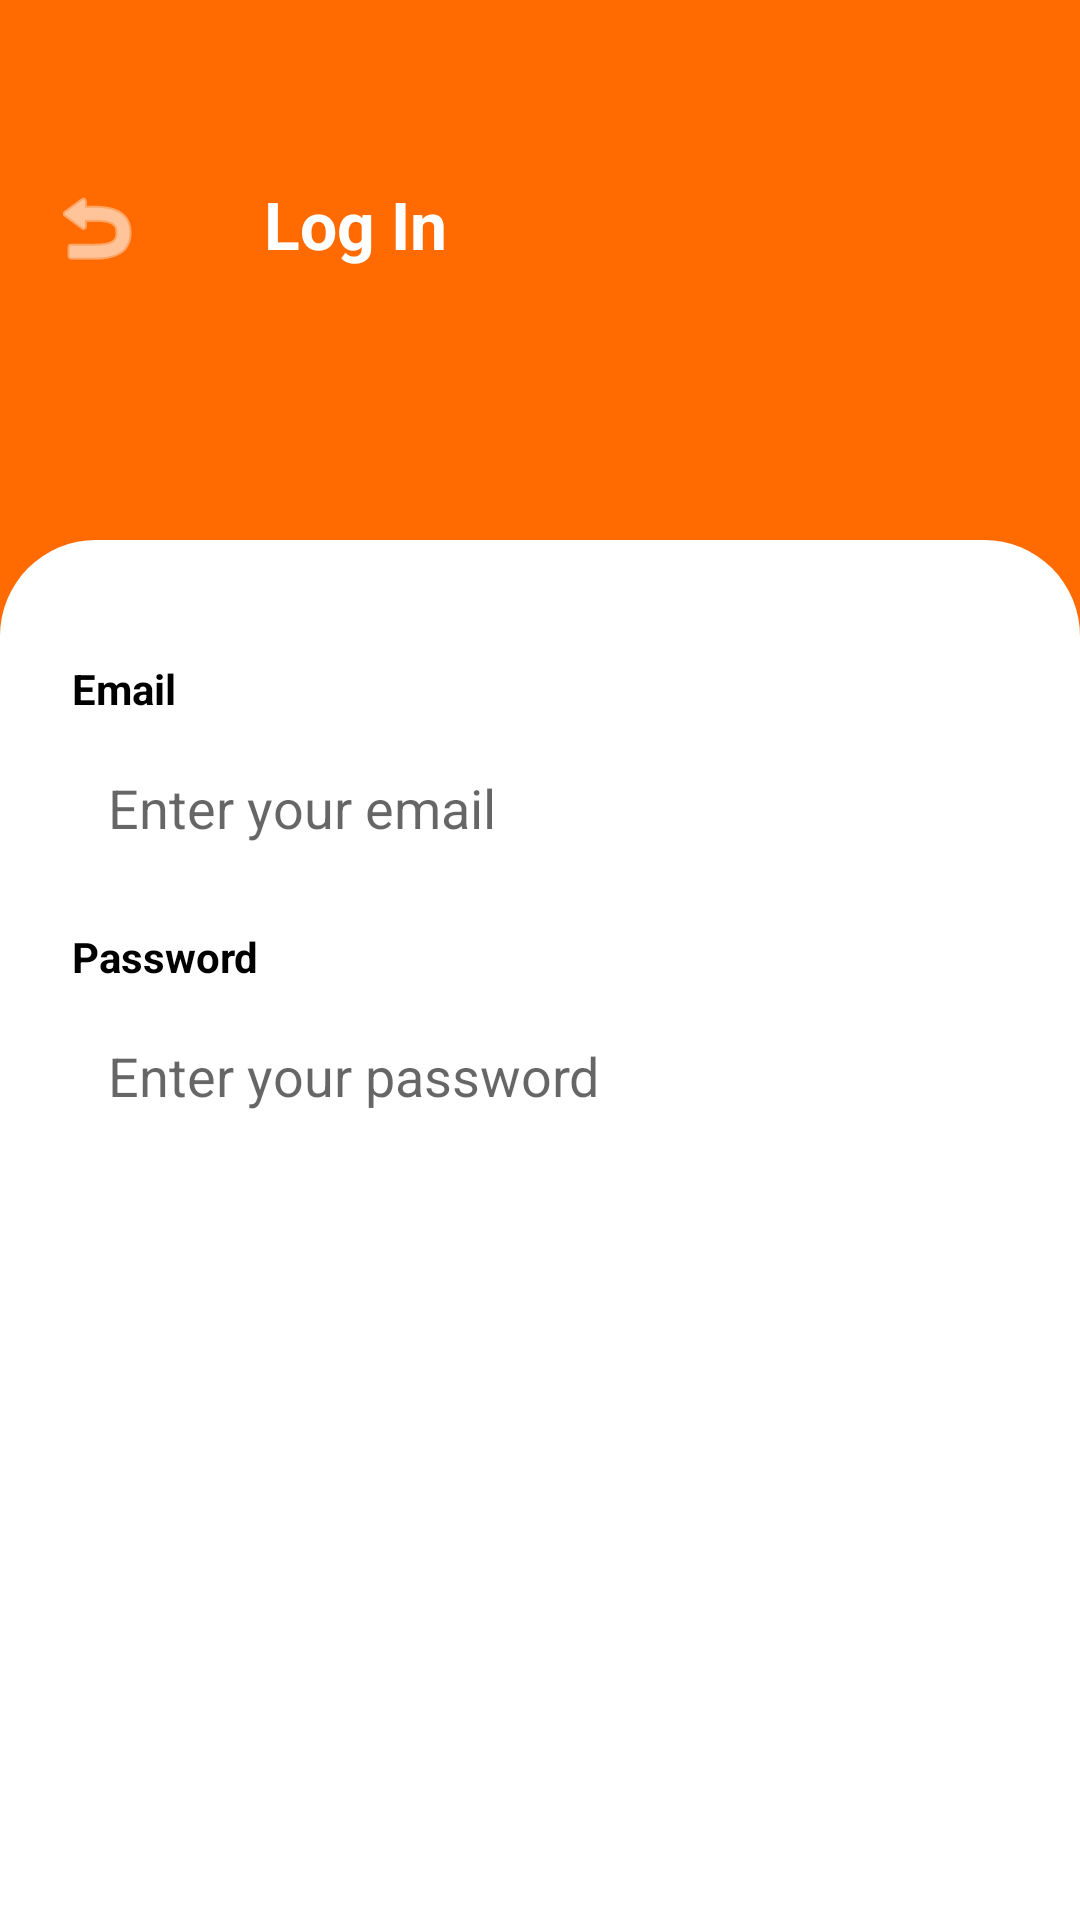

Android layout source for this screen:
<!-- AndroidManifest.xml: activity theme Theme.Expense_tracker_kotlin -->
<!-- res/layout/activity_login.xml -->
<?xml version="1.0" encoding="utf-8"?>
<RelativeLayout xmlns:android="http://schemas.android.com/apk/res/android"
    xmlns:app="http://schemas.android.com/apk/res-auto"
    android:id="@+id/rootLayout"
    android:layout_width="match_parent"
    android:layout_height="match_parent"
    android:background="@color/deep_orange">

    
    <View
        android:id="@+id/circle1"
        android:layout_width="150dp"
        android:layout_height="150dp"
        android:layout_alignParentTop="true"
        android:layout_alignParentStart="true"
        android:layout_marginTop="-40dp"
        android:layout_marginStart="-30dp"
        android:background="@drawable/bg_circle" />

    <View
        android:id="@+id/circle2"
        android:layout_width="150dp"
        android:layout_height="150dp"
        android:layout_marginTop="100dp"
        android:layout_alignParentEnd="true"
        android:layout_marginEnd="-30dp"
        android:background="@drawable/bg_circle" />

    <View
        android:id="@+id/circle3"
        android:layout_width="150dp"
        android:layout_height="150dp"
        android:layout_alignParentEnd="true"
        android:layout_marginTop="140dp"
        android:layout_marginEnd="15dp"
        android:background="@drawable/bg_circle" />

    
    <LinearLayout
        android:id="@+id/headerRow"
        android:layout_width="match_parent"
        android:layout_height="wrap_content"
        android:paddingTop="60dp"
        android:paddingStart="16dp"
        android:paddingEnd="16dp"
        android:orientation="horizontal">

        <ImageButton
            android:id="@+id/backButton"
            android:layout_width="wrap_content"
            android:layout_height="wrap_content"
            android:background="?attr/selectableItemBackgroundBorderless"
            android:src="@android:drawable/ic_menu_revert"
            app:tint="@android:color/white" />

        <TextView
            android:id="@+id/loginTitle"
            android:layout_width="wrap_content"
            android:layout_height="wrap_content"
            android:text="Log In"
            android:textColor="@android:color/white"
            android:textSize="22sp"
            android:textStyle="bold"
            android:layout_marginStart="40dp" />
    </LinearLayout>

    
    <LinearLayout
        android:id="@+id/formContainer"
        android:layout_width="match_parent"
        android:layout_height="match_parent"
        android:orientation="vertical"
        android:padding="24dp"
        android:background="@drawable/form_rounded_top"
        android:layout_alignParentBottom="true"
        android:layout_marginTop="180dp">

        <TextView
            android:text="Email"
            android:textStyle="bold"
            android:layout_marginTop="16dp"
            android:textSize="14sp"
            android:textColor="#000000"
            android:layout_height="wrap_content"
            android:layout_width="wrap_content"/>

        <EditText
            android:id="@+id/emailInput"
            android:layout_width="match_parent"
            android:layout_height="wrap_content"
            android:layout_marginTop="6dp"
            android:textColor="#000000"
            android:background="@drawable/input_outline"
            android:hint="Enter your email"
            android:padding="12dp"
            android:inputType="textEmailAddress" />

        <TextView
            android:text="Password"
            android:textStyle="bold"
            android:layout_marginTop="16dp"
            android:textSize="14sp"
            android:textColor="#000000"
            android:layout_height="wrap_content"
            android:layout_width="wrap_content"/>

        <EditText
            android:id="@+id/passwordInput"
            android:layout_width="match_parent"
            android:layout_height="wrap_content"
            android:layout_marginTop="6dp"
            android:textColor="#000000"
            android:background="@drawable/input_outline"
            android:hint="Enter your password"
            android:padding="12dp"
            android:inputType="textPassword" />

        <Button
            android:id="@+id/loginButton"
            android:layout_width="match_parent"
            android:layout_height="wrap_content"
            android:text="Log In"
            android:layout_marginTop="32dp"
            android:layout_marginBottom="15dp"
            android:backgroundTint="@color/deep_orange"
            android:background="@drawable/rounded_white_button"
            android:textColor="@android:color/white" />
    </LinearLayout>

</RelativeLayout>
<!-- resources referenced by this layout -->
<resources>
  <color name="deep_orange">#FF6B00</color>
  <!-- drawable bg_circle (drawable) -->
  <shape xmlns:android="http://schemas.android.com/apk/res/android" android:shape="oval">
      <gradient
          android:type="radial"
          android:gradientRadius="75dp"
          android:centerX="0.5"
          android:centerY="0.5"
          android:startColor="@color/deep_orange"
          android:endColor="@color/deep_orange" />
  </shape>
  <!-- drawable form_rounded_top (drawable) -->
  <shape xmlns:android="http://schemas.android.com/apk/res/android">
      <solid android:color="@android:color/white" />
      <corners android:topLeftRadius="32dp" android:topRightRadius="32dp" />
  </shape>
  <style name="Theme.Expense_tracker_kotlin" parent="Theme.MaterialComponents.DayNight.NoActionBar">
          
          <item name="colorPrimary">#FF6A00</item>
          <item name="colorPrimaryVariant">#E65A00</item>
          <item name="colorOnPrimary">#FFFFFF</item>
          <item name="colorSecondary">#FF9800</item>
      </style>
</resources>
